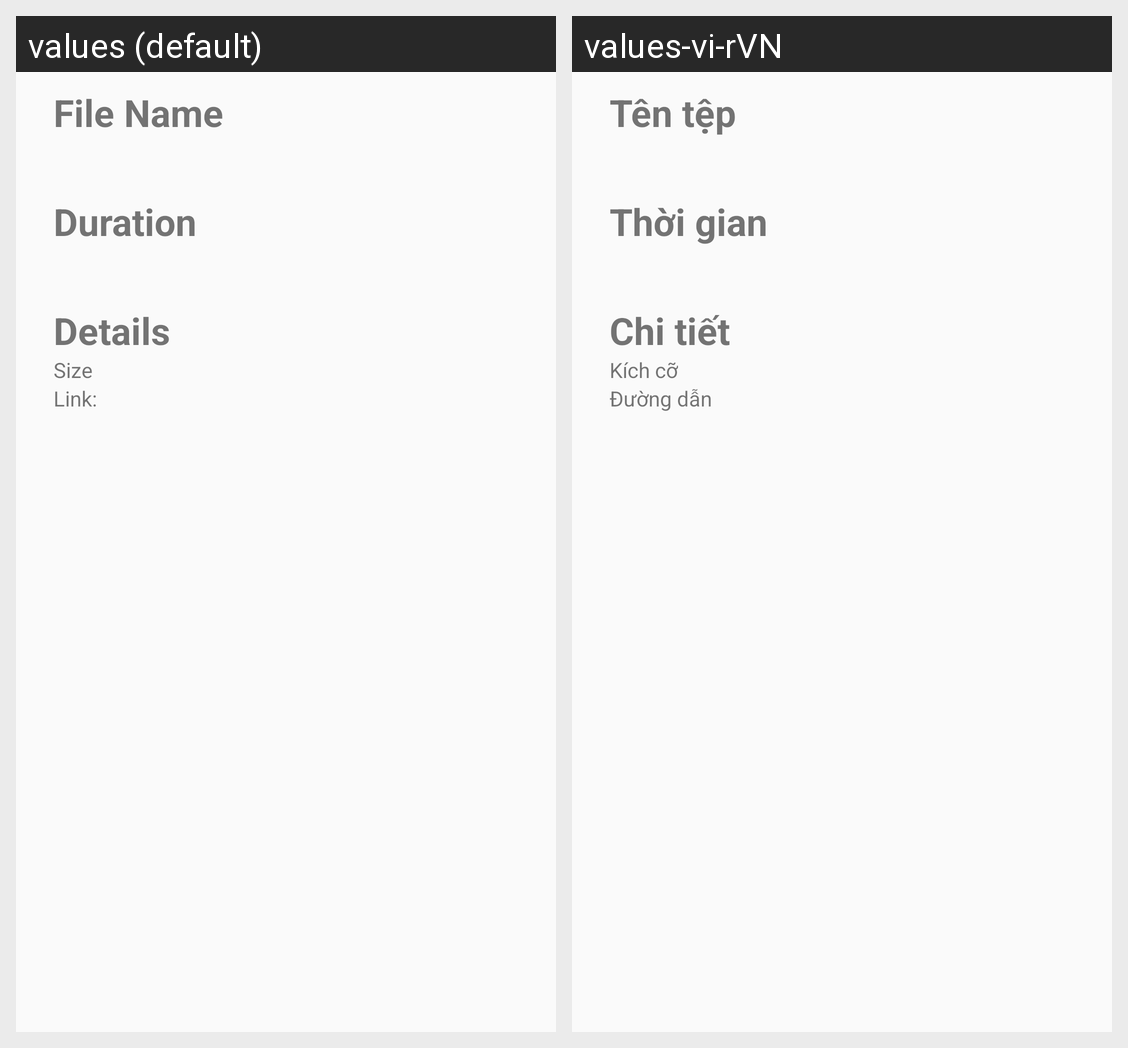

Here is an Android app screen in its default locale and in the app's own translations. Write out the translated-string differences for the strings that appear on this screen.
Android screen res/layout/dialog_photo_detail.xml rendered under 2 locales, left to right: values (default), values-vi-rVN. Device: Nexus 5 (rendered at 1080×1920; each locale shown at half size, 540×960, under a caption strip naming it); theme Theme.AppCompat.Light.NoActionBar.
Strings drawn on this screen, with the default value and each locale's value (text and hints the layout hard-codes, and strings that could not be matched under every locale, appear in the picture but are not listed):

file_name
  values: File Name
  values-vi-rVN: Tên tệp

duration
  values: Duration
  values-vi-rVN: Thời gian

details
  values: Details
  values-vi-rVN: Chi tiết

size
  values: Size
  values-vi-rVN: Kích cỡ

link
  values: Link:
  values-vi-rVN: Đường dẫn
